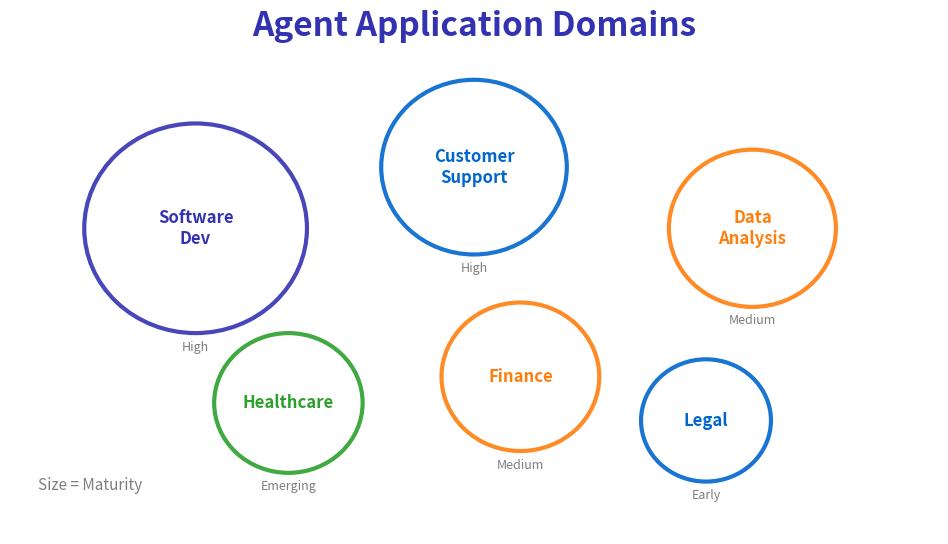

Here is the Python script that generated this plot: (Note: this script raises an exception after producing the figure.)
"""
Agent Application Domains
Week 11 - Domain Applications
"""
import matplotlib.pyplot as plt
import matplotlib.patches as mpatches
from matplotlib.patches import FancyBboxPatch, Circle
import numpy as np
from pathlib import Path

plt.rcParams.update({
    'font.size': 24, 'axes.labelsize': 24, 'axes.titlesize': 26,
    'figure.figsize': (10, 6), 'figure.dpi': 150, 'font.family': 'sans-serif'
})

MLPURPLE = '#3333B2'
MLBLUE = '#0066CC'
MLORANGE = '#FF7F0E'
MLGREEN = '#2CA02C'
MLRED = '#D62728'
MLGRAY = '#7F7F7F'

fig, ax = plt.subplots(figsize=(10, 6))
ax.set_xlim(0, 10)
ax.set_ylim(0, 6)
ax.axis('off')

ax.text(5, 5.7, 'Agent Application Domains', fontsize=24,
        fontweight='bold', ha='center', color=MLPURPLE)

# Domain circles with size indicating maturity
domains = [
    (2.0, 3.5, 1.2, 'Software\nDev', MLPURPLE, 'High'),
    (5.0, 4.2, 1.0, 'Customer\nSupport', MLBLUE, 'High'),
    (8.0, 3.5, 0.9, 'Data\nAnalysis', MLORANGE, 'Medium'),
    (3.0, 1.5, 0.8, 'Healthcare', MLGREEN, 'Emerging'),
    (5.5, 1.8, 0.85, 'Finance', MLORANGE, 'Medium'),
    (7.5, 1.3, 0.7, 'Legal', MLBLUE, 'Early'),
]

for x, y, size, name, color, maturity in domains:
    circle = Circle((x, y), size, facecolor='white', edgecolor=color, linewidth=3, alpha=0.9)
    ax.add_patch(circle)
    ax.text(x, y, name, fontsize=12, ha='center', va='center', fontweight='bold', color=color)
    ax.text(x, y - size - 0.2, maturity, fontsize=9, ha='center', color=MLGRAY)

# Maturity legend
ax.text(0.3, 0.5, 'Size = Maturity', fontsize=11, color=MLGRAY, style='italic')

plt.tight_layout()
plt.savefig(Path(__file__).parent / 'chart.pdf', dpi=300, bbox_inches='tight', facecolor='white')
plt.close()
print(f"Chart saved to {Path(__file__).parent / 'chart.pdf'}")
